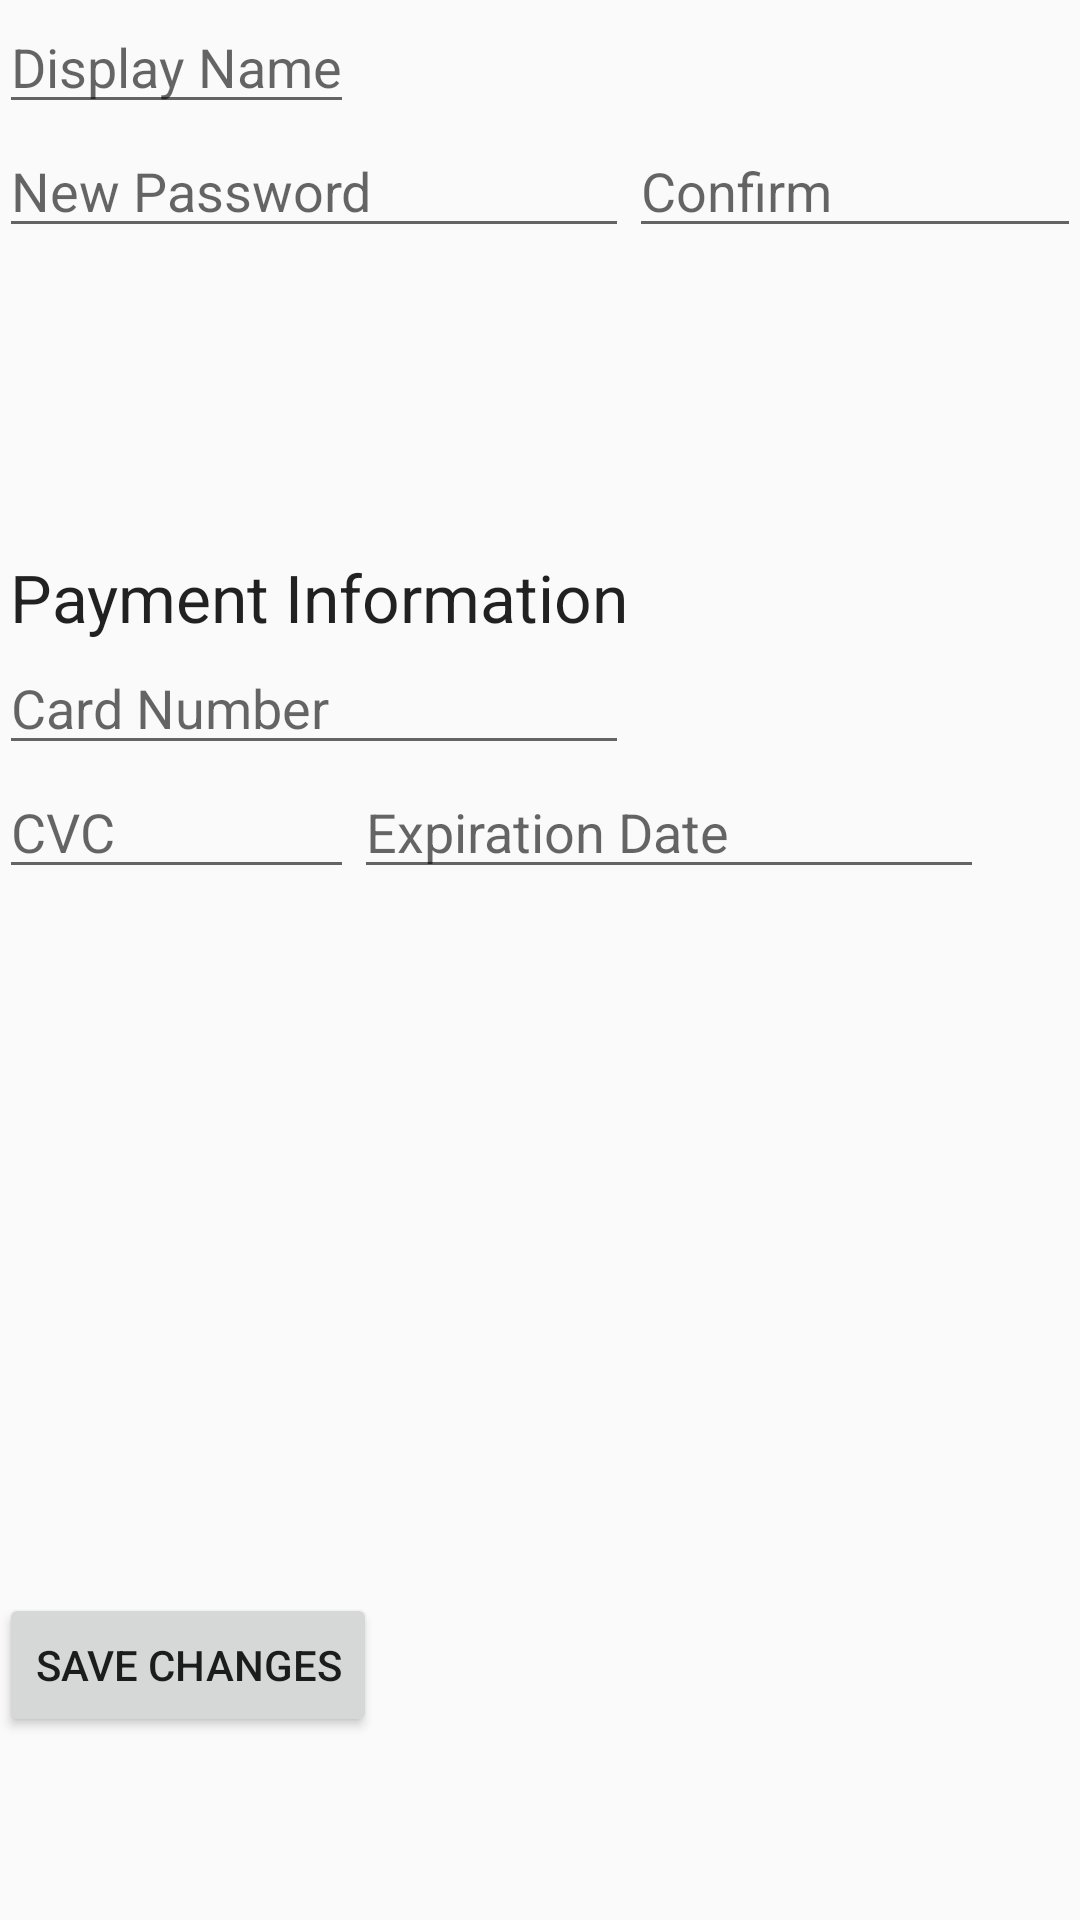

The Android layout XML behind this screen, and the referenced resources:
<!-- AndroidManifest.xml: application theme AppTheme -->
<!-- res/layout/content_user_profile.xml -->
<?xml version="1.0" encoding="utf-8"?>
<RelativeLayout
        xmlns:android="http://schemas.android.com/apk/res/android"
        xmlns:tools="http://schemas.android.com/tools"
        xmlns:app="http://schemas.android.com/apk/res-auto"
        android:layout_width="match_parent"
        android:layout_height="match_parent"
        android:paddingLeft="@dimen/activity_horizontal_margin"
        android:paddingRight="@dimen/activity_horizontal_margin"
        android:paddingTop="@dimen/activity_vertical_margin"
        android:paddingBottom="@dimen/activity_vertical_margin"
        app:layout_behavior="@string/appbar_scrolling_view_behavior"
        tools:showIn="@layout/activity_user_profile"
        tools:context="com.fitflo.fitflo.UserProfile">

    <EditText
            android:layout_width="wrap_content"
            android:layout_height="wrap_content"
            android:id="@+id/editText3"
            android:hint="Display Name"/>
    <EditText
            android:layout_width="wrap_content"
            android:layout_height="wrap_content"
            android:inputType="number"
            android:ems="10"
            android:id="@+id/editText5"
            android:hint="Card Number"
            android:layout_below="@+id/textView3" android:layout_alignParentLeft="true"
            android:layout_alignParentStart="true"/>
    <EditText
            android:layout_width="wrap_content"
            android:layout_height="wrap_content"
            android:inputType="number"
            android:ems="10"
            android:id="@+id/editText6" android:layout_below="@+id/editText5" android:layout_alignParentLeft="true"
            android:layout_alignParentStart="true" android:layout_alignRight="@+id/editText3"
            android:layout_alignEnd="@+id/editText3" android:hint="CVC"/>
    <EditText
            android:layout_width="wrap_content"
            android:layout_height="wrap_content"
            android:inputType="date"
            android:ems="10"
            android:id="@+id/editText8" android:layout_below="@+id/editText5" android:layout_toRightOf="@+id/editText6"
            android:layout_toEndOf="@+id/editText6" android:hint="Expiration Date"/>
    <Button
            android:layout_width="wrap_content"
            android:layout_height="wrap_content"
            android:text="Save Changes"
            android:id="@+id/button" android:layout_alignParentBottom="true" android:layout_alignParentLeft="true"
            android:layout_alignParentStart="true" android:layout_marginBottom="61dp"/>
    <TextView
            android:layout_width="wrap_content"
            android:layout_height="wrap_content"
            android:textAppearance="?android:attr/textAppearanceLarge"
            android:text="Payment Information"
            android:id="@+id/textView3"
            android:layout_below="@+id/editText3" android:layout_alignRight="@+id/editText5"
            android:layout_alignEnd="@+id/editText5" android:layout_marginTop="143dp"/>
    <EditText
            android:layout_width="wrap_content"
            android:layout_height="wrap_content"
            android:inputType="textPassword"
            android:ems="10"
            android:id="@+id/editText9" android:layout_alignParentLeft="true"
            android:layout_alignParentStart="true" android:hint="New Password"
            android:layout_below="@+id/editText3"
            android:layout_alignRight="@+id/textView3" android:layout_alignEnd="@+id/textView3"/>
    <EditText
            android:layout_width="wrap_content"
            android:layout_height="wrap_content"
            android:inputType="textPassword"
            android:ems="10"
            android:id="@+id/editText10" android:layout_below="@+id/editText3"
            android:layout_toEndOf="@+id/editText9" android:hint="Confirm"
            android:layout_alignBottom="@+id/editText9" android:layout_toRightOf="@+id/editText9"/>
</RelativeLayout>
<!-- res/layout/activity_user_profile.xml (included above) -->
<?xml version="1.0" encoding="utf-8"?>
<android.support.design.widget.CoordinatorLayout
        xmlns:android="http://schemas.android.com/apk/res/android"
        xmlns:app="http://schemas.android.com/apk/res-auto"
        xmlns:tools="http://schemas.android.com/tools"
        android:layout_width="match_parent"
        android:layout_height="match_parent"
        android:fitsSystemWindows="true"
        tools:context="com.fitflo.fitflo.UserProfile">

    <android.support.design.widget.AppBarLayout
            android:layout_height="wrap_content"
            android:layout_width="match_parent"
            android:theme="@style/AppTheme.AppBarOverlay">

        <android.support.v7.widget.Toolbar
                android:id="@+id/toolbar"
                android:layout_width="match_parent"
                android:layout_height="?attr/actionBarSize"
                android:background="?attr/colorPrimary"
                app:popupTheme="@style/AppTheme.PopupOverlay"/>

    </android.support.design.widget.AppBarLayout>

    <include layout="@layout/content_user_profile"/>



</android.support.design.widget.CoordinatorLayout>
<!-- resources referenced by this layout -->
<resources>
  <style name="AppTheme.AppBarOverlay" parent="ThemeOverlay.AppCompat.Dark.ActionBar" />
  <style name="AppTheme.PopupOverlay" parent="ThemeOverlay.AppCompat.Light" />
  <style name="AppTheme" parent="Theme.AppCompat.Light.DarkActionBar">
          
          <item name="colorPrimary">@color/colorPrimary</item>
          <item name="colorPrimaryDark">@color/colorPrimaryDark</item>
          <item name="colorAccent">@color/colorAccent</item>
      </style>
  <!-- not gathered from this repository: default colours our renderer supplied (Android Studio template values) -->
  <color name="colorPrimary">#FF6200EE</color>
  <color name="colorPrimaryDark">#FF3700B3</color>
  <color name="colorAccent">#FF03DAC5</color>
</resources>
